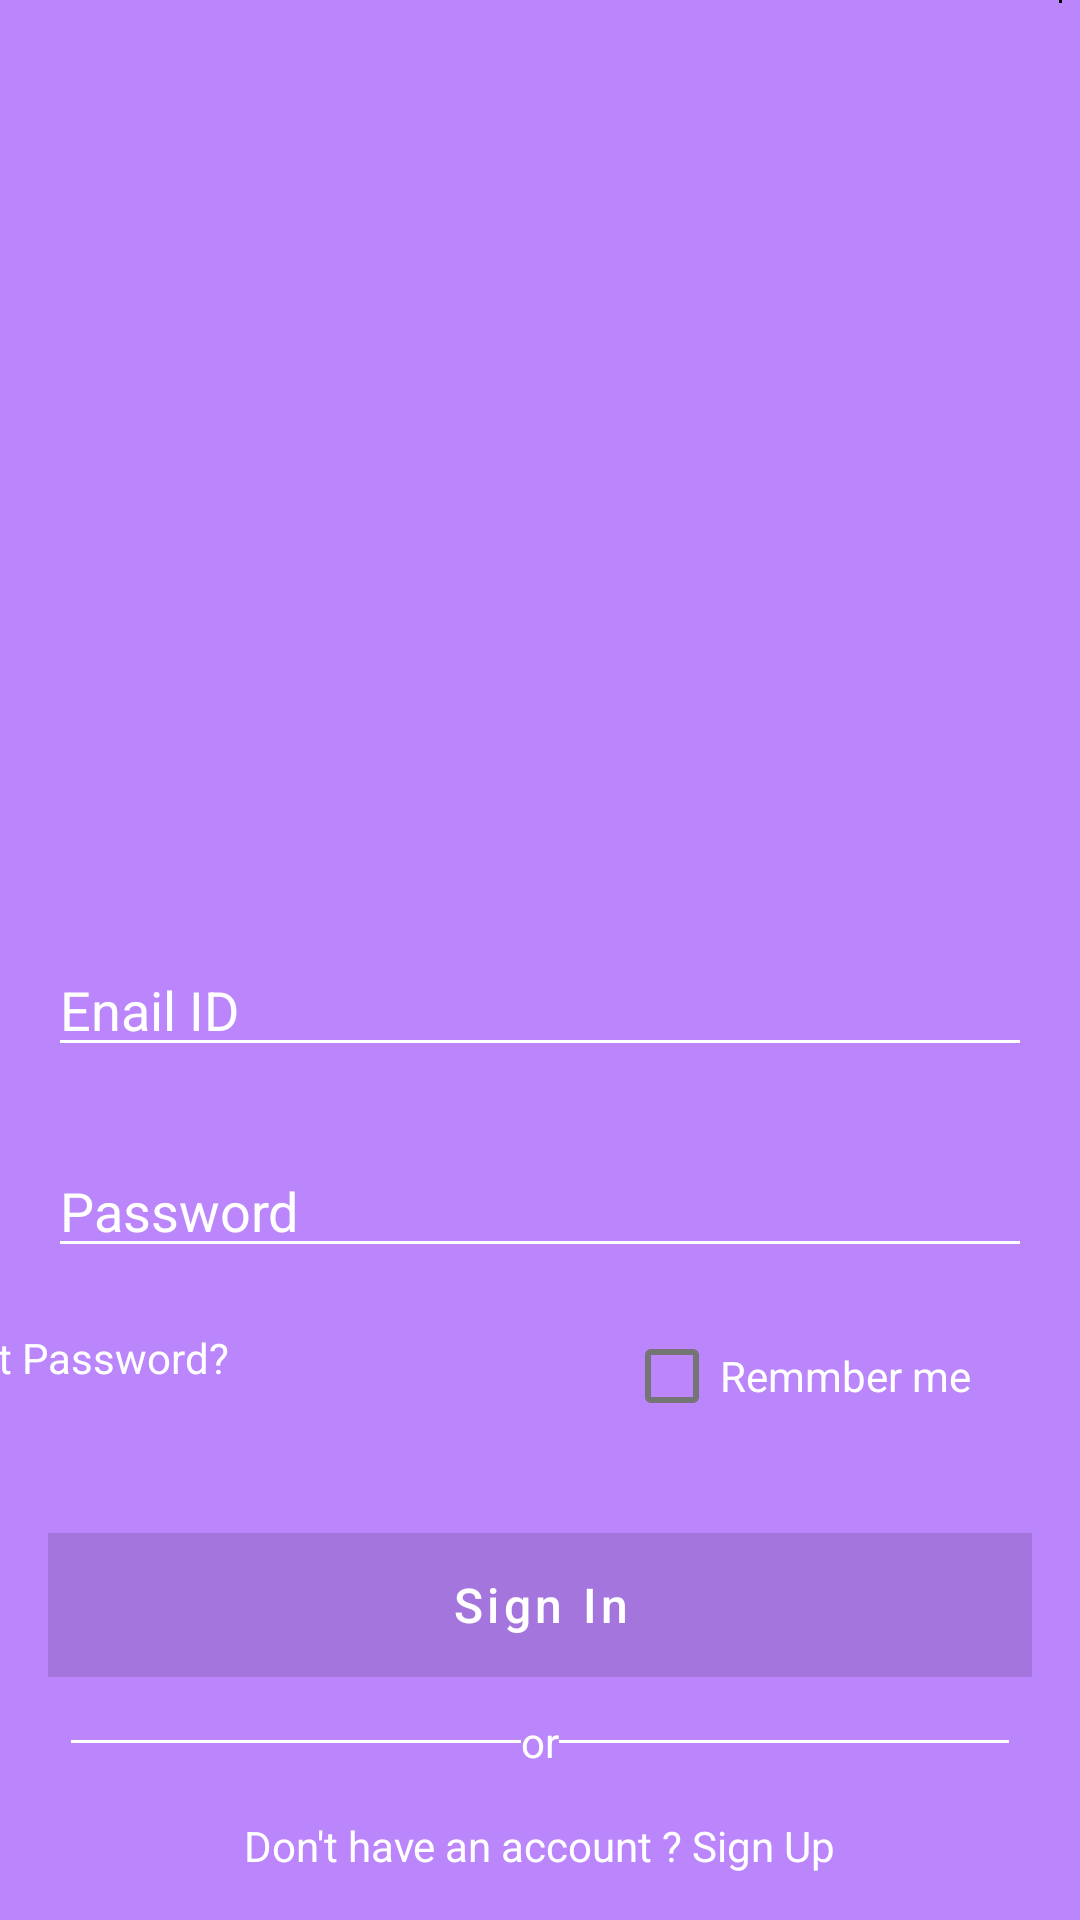

The Android layout XML behind this screen, and the referenced resources:
<!-- AndroidManifest.xml: application theme Theme.Traning -->
<!-- res/layout/fragment_sign_in.xml -->
<?xml version="1.0" encoding="utf-8"?>
<FrameLayout xmlns:android="http://schemas.android.com/apk/res/android"
    xmlns:tools="http://schemas.android.com/tools"
    android:layout_width="match_parent"
    android:layout_height="match_parent"
    android:background="@color/purple_200"
    xmlns:app="http://schemas.android.com/apk/res-auto"
    tools:context=".RegisterAndLoginEmail.SignInFragment">

    <androidx.constraintlayout.widget.ConstraintLayout
        android:layout_width="match_parent"
        android:layout_height="match_parent">

        <ImageButton
            android:id="@+id/sign_in_close_btn"
            android:layout_width="1dp"
            android:layout_height="1dp"
            android:background="@color/purple_700"
            android:padding="16dp"
            android:src="@mipmap/close_cross"
            app:layout_constraintBottom_toBottomOf="parent"
            app:layout_constraintEnd_toEndOf="parent"
            app:layout_constraintHorizontal_bias="0.983"
            app:layout_constraintStart_toStartOf="parent"
            app:layout_constraintTop_toTopOf="parent"
            app:layout_constraintVertical_bias="0.0" />

        <ImageView
            android:id="@+id/imageView"
            android:layout_width="408dp"
            android:layout_height="239dp"
            android:src="@drawable/car_marker"
            app:layout_constraintBottom_toBottomOf="parent"
            app:layout_constraintEnd_toEndOf="parent"
            app:layout_constraintHorizontal_bias="0.333"
            app:layout_constraintStart_toStartOf="parent"
            app:layout_constraintTop_toTopOf="parent"
            app:layout_constraintVertical_bias="0.147" />

        <EditText
            android:id="@+id/sign_in_email"
            android:layout_width="0dp"
            android:layout_height="wrap_content"
            android:layout_marginStart="16dp"
            android:layout_marginTop="8dp"
            android:layout_marginEnd="16dp"
            android:backgroundTint="@color/white"
            android:ems="10"
            android:hint="Enail ID"
            android:inputType="textEmailAddress"
            android:textColor="@color/white"
            android:textColorHint="@color/white"
            app:layout_constraintBottom_toBottomOf="parent"
            app:layout_constraintEnd_toEndOf="parent"
            app:layout_constraintHorizontal_bias="0.0"
            app:layout_constraintStart_toStartOf="parent"
            app:layout_constraintTop_toBottomOf="@+id/imageView"
            app:layout_constraintVertical_bias="0.029" />

        <EditText
            android:id="@+id/sign_in_password"
            android:layout_width="0dp"
            android:layout_height="wrap_content"
            android:layout_marginStart="16dp"
            android:layout_marginEnd="16dp"
            android:backgroundTint="@color/white"
            android:ems="10"
            android:hint="Password"
            android:textColor="@color/white"
            android:inputType="textPassword"
            android:textColorHint="@color/white"
            app:layout_constraintBottom_toBottomOf="parent"
            app:layout_constraintEnd_toEndOf="parent"
            app:layout_constraintHorizontal_bias="0.0"
            app:layout_constraintStart_toStartOf="parent"
            app:layout_constraintTop_toBottomOf="@+id/sign_in_email"
            app:layout_constraintVertical_bias="0.105" />

        <TextView
            android:id="@+id/sign_in_forgot_password"
            android:layout_width="wrap_content"
            android:layout_height="wrap_content"
            android:layout_marginEnd="284dp"
            android:layout_marginRight="284dp"
            android:text="forgot Password?"
            android:textColor="@color/white"
            app:layout_constraintBottom_toBottomOf="parent"
            app:layout_constraintEnd_toEndOf="parent"
            app:layout_constraintTop_toBottomOf="@+id/sign_in_password"
            app:layout_constraintVertical_bias="0.102" />

        <Button
            android:id="@+id/sign_in_btn"
            android:layout_width="0dp"
            android:layout_height="wrap_content"
            android:layout_marginStart="16dp"
            android:layout_marginTop="8dp"
            android:layout_marginEnd="16dp"
            android:layout_marginBottom="8dp"
            android:background="@color/purple_700"
            android:textColor="@color/white"
            android:text="Sign In"
            android:textAllCaps="false"
            android:enabled="false"
            android:textSize="16sp"
            app:layout_constraintBottom_toBottomOf="parent"
            app:layout_constraintEnd_toEndOf="parent"
            app:layout_constraintHorizontal_bias="0.0"
            app:layout_constraintStart_toStartOf="parent"
            app:layout_constraintTop_toBottomOf="@+id/sign_in_forgot_password"
            app:layout_constraintVertical_bias="0.36" />

        <TextView
            android:id="@+id/textView2"
            android:layout_width="wrap_content"
            android:layout_height="wrap_content"
            android:text="or"
            android:textColor="@color/white"
            app:layout_constraintBottom_toBottomOf="parent"
            app:layout_constraintEnd_toEndOf="parent"
            app:layout_constraintStart_toStartOf="parent"
            app:layout_constraintTop_toBottomOf="@+id/sign_in_btn"
            app:layout_constraintVertical_bias="0.196" />

        <TextView
            android:id="@+id/tv_dont_have_an_account"
            android:layout_width="wrap_content"
            android:layout_height="wrap_content"
            android:text="Don't have an account ? Sign Up"
            android:textColor="@color/white"
            app:layout_constraintBottom_toBottomOf="parent"
            app:layout_constraintEnd_toEndOf="parent"
            app:layout_constraintStart_toStartOf="parent"
            app:layout_constraintTop_toBottomOf="@+id/textView2" />

        <View
            android:id="@+id/divider"
            android:layout_width="150dp"
            android:layout_height="1dp"
            android:layout_marginEnd="55dp"
            android:background="@color/white"
            app:layout_constraintBottom_toBottomOf="parent"
            app:layout_constraintEnd_toEndOf="parent"
            app:layout_constraintHorizontal_bias="0.0"
            app:layout_constraintStart_toEndOf="@+id/textView2"
            app:layout_constraintTop_toTopOf="@+id/textView2"
            app:layout_constraintVertical_bias="0.133"
            android:layout_marginRight="55dp" />

        <View
            android:id="@+id/divider2"
            android:layout_width="150dp"
            android:layout_height="1dp"
            android:background="@color/white"
            app:layout_constraintBottom_toBottomOf="parent"
            app:layout_constraintEnd_toStartOf="@+id/textView2"
            app:layout_constraintTop_toTopOf="@+id/textView2"
            app:layout_constraintVertical_bias="0.133" />

        <ProgressBar
            android:id="@+id/sign_in_progress_bar"
            style="?android:attr/progressBarStyle"
            android:layout_width="wrap_content"
            android:layout_height="wrap_content"
            android:visibility="invisible"
            app:layout_constraintBottom_toTopOf="@+id/sign_in_btn"
            app:layout_constraintEnd_toEndOf="parent"
            app:layout_constraintHorizontal_bias="0.498"
            app:layout_constraintStart_toStartOf="parent"
            app:layout_constraintTop_toBottomOf="@+id/sign_in_password"
            app:layout_constraintVertical_bias="0.659" />

        <CheckBox
            android:id="@+id/checkBoxRemmberMe"
            android:layout_width="wrap_content"
            android:layout_height="wrap_content"
            android:text="Remmber me"
            android:textColor="@color/white"
            app:layout_constraintBottom_toTopOf="@+id/sign_in_btn"
            app:layout_constraintEnd_toEndOf="parent"
            app:layout_constraintHorizontal_bias="0.784"
            app:layout_constraintStart_toEndOf="@+id/sign_in_forgot_password"
            app:layout_constraintTop_toBottomOf="@+id/sign_in_password"
            app:layout_constraintVertical_bias="0.295" />


    </androidx.constraintlayout.widget.ConstraintLayout>


</FrameLayout>
<!-- resources referenced by this layout -->
<resources>
  <color name="purple_200">#FFBB86FC</color>
  <color name="purple_700">#FF3700B3</color>
  <color name="white">#FFFFFFFF</color>
  <!-- mipmap close_cross: png bitmap (mipmap-hdpi, 3122 bytes) -->
  <style name="Theme.Traning" parent="Theme.MaterialComponents.DayNight.DarkActionBar">
          
          <item name="colorPrimary">@color/purple_500</item>
          <item name="colorPrimaryVariant">@color/purple_700</item>
          <item name="colorOnPrimary">@color/white</item>
          
          <item name="colorSecondary">@color/teal_200</item>
          <item name="colorSecondaryVariant">@color/teal_700</item>
          <item name="colorOnSecondary">@color/black</item>
          
          
          <item name="android:statusBarColor" tools:targetApi="l">?attr/colorPrimaryVariant</item>
          
      </style>
  <color name="purple_500">#FF6200EE</color>
  <color name="teal_200">#FF03DAC5</color>
  <color name="teal_700">#FF018786</color>
  <color name="black">#FF000000</color>
</resources>
